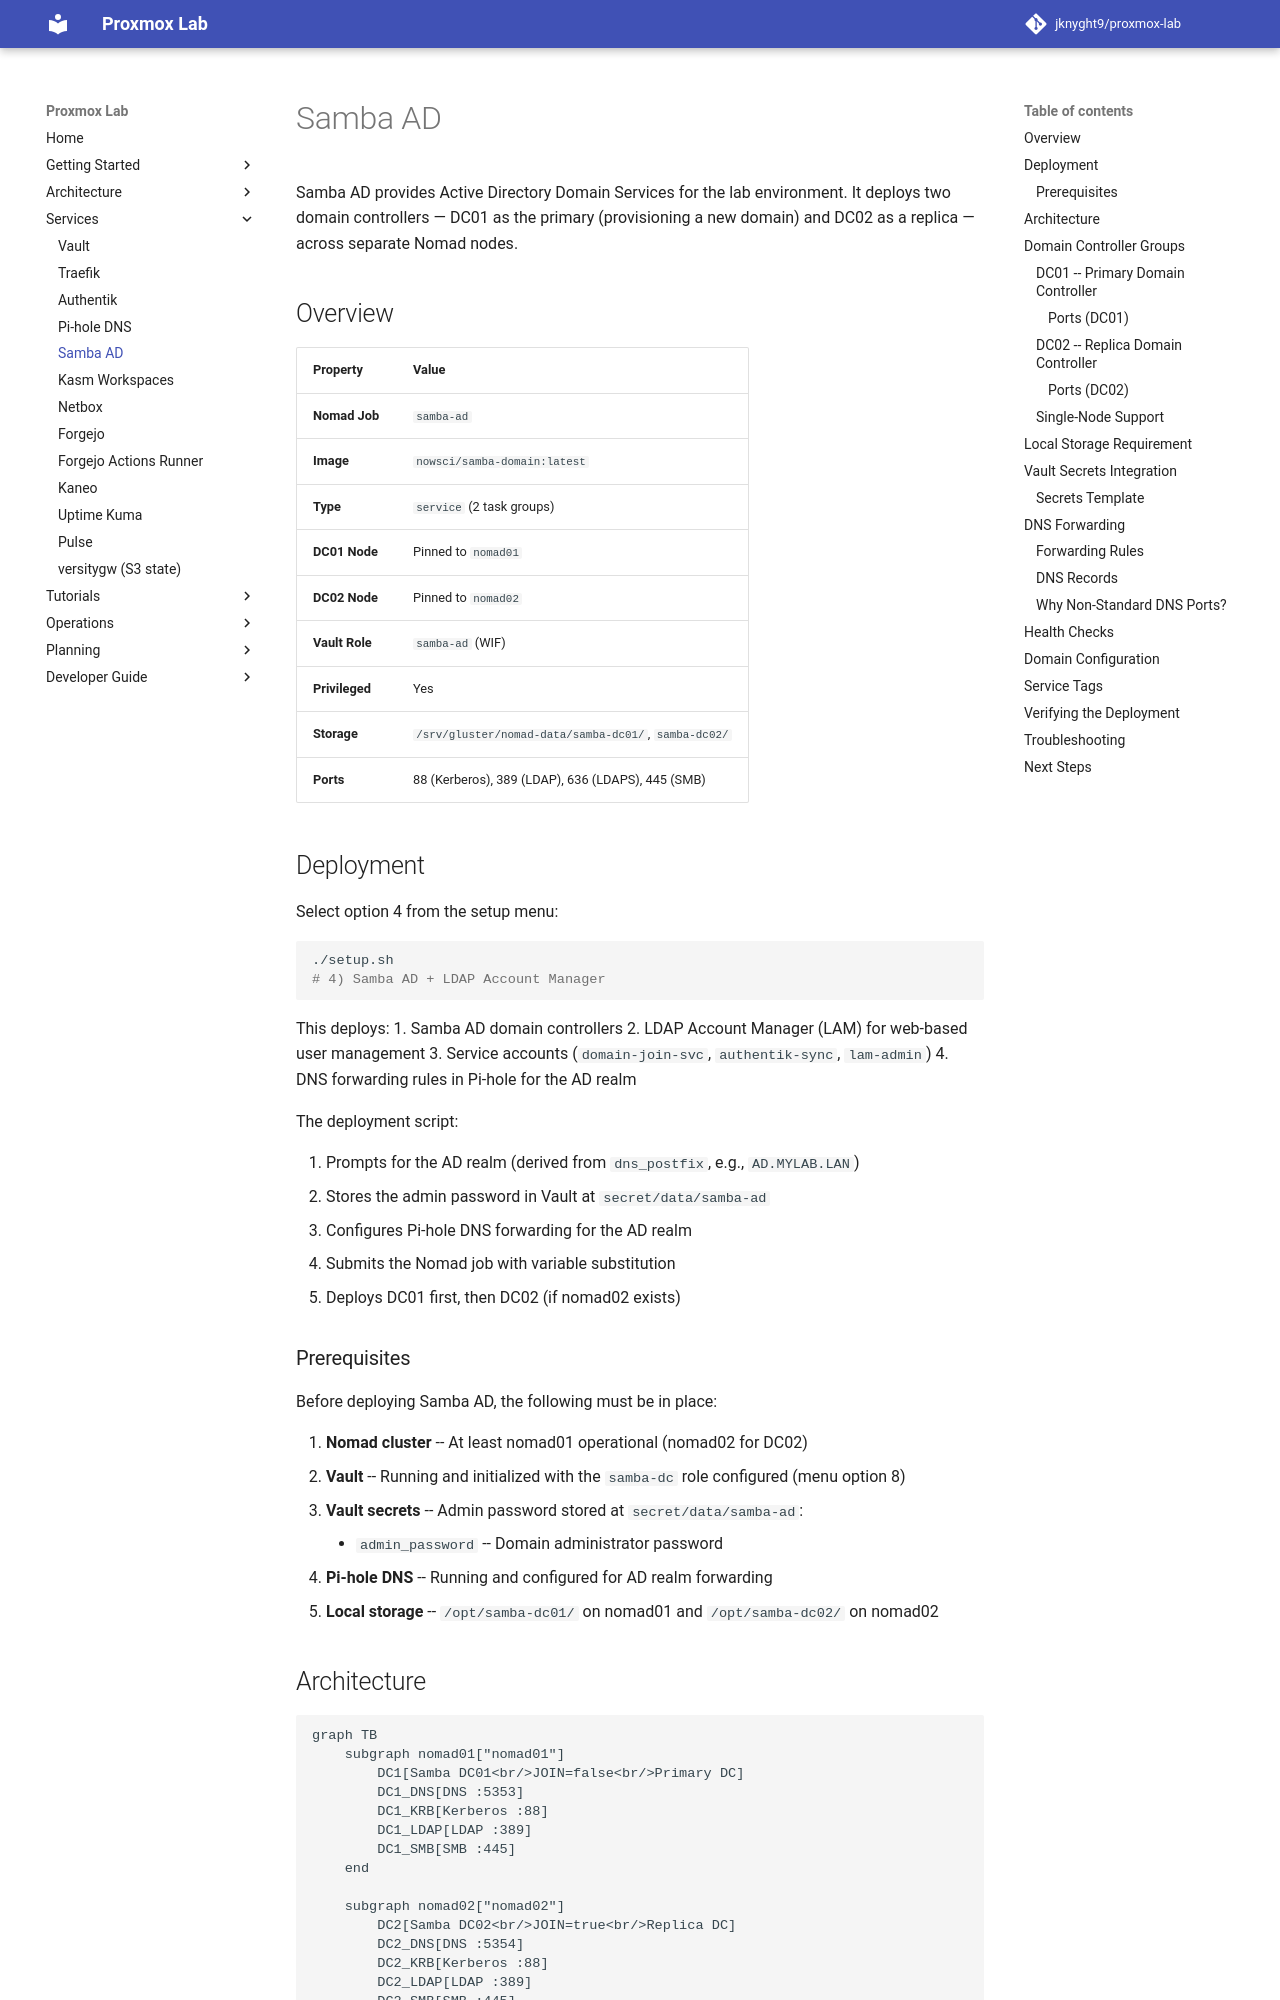

repository: jknyght9/proxmox-lab · page: services/samba-ad/index.html · generator: mkdocs

# Samba AD

Samba AD provides Active Directory Domain Services for the lab environment. It deploys two domain controllers — DC01 as the primary (provisioning a new domain) and DC02 as a replica — across separate Nomad nodes.

## Overview

| Property | Value |
|----------|-------|
| **Nomad Job** | `samba-ad` |
| **Image** | `nowsci/samba-domain:latest` |
| **Type** | `service` (2 task groups) |
| **DC01 Node** | Pinned to `nomad01` |
| **DC02 Node** | Pinned to `nomad02` |
| **Vault Role** | `samba-ad` (WIF) |
| **Privileged** | Yes |
| **Storage** | `/srv/gluster/nomad-data/samba-dc01/`, `samba-dc02/` |
| **Ports** | 88 (Kerberos), 389 (LDAP), 636 (LDAPS), 445 (SMB) |

## Deployment

Select option 4 from the setup menu:

```bash
./setup.sh
# 4) Samba AD + LDAP Account Manager
```

This deploys:
1. Samba AD domain controllers
2. LDAP Account Manager (LAM) for web-based user management
3. Service accounts (`domain-join-svc`, `authentik-sync`, `lam-admin`)
4. DNS forwarding rules in Pi-hole for the AD realm

The deployment script:

1. Prompts for the AD realm (derived from `dns_postfix`, e.g., `AD.MYLAB.LAN`)
2. Stores the admin password in Vault at `secret/data/samba-ad`
3. Configures Pi-hole DNS forwarding for the AD realm
4. Submits the Nomad job with variable substitution
5. Deploys DC01 first, then DC02 (if nomad02 exists)

### Prerequisites

Before deploying Samba AD, the following must be in place:

1. **Nomad cluster** -- At least nomad01 operational (nomad02 for DC02)
2. **Vault** -- Running and initialized with the `samba-dc` role configured (menu option 8)
3. **Vault secrets** -- Admin password stored at `secret/data/samba-ad`:
    - `admin_password` -- Domain administrator password
4. **Pi-hole DNS** -- Running and configured for AD realm forwarding
5. **Local storage** -- `/opt/samba-dc01/` on nomad01 and `/opt/samba-dc02/` on nomad02

## Architecture

```mermaid
graph TB
    subgraph nomad01["nomad01"]
        DC1[Samba DC01<br/>JOIN=false<br/>Primary DC]
        DC1_DNS[DNS :5353]
        DC1_KRB[Kerberos :88]
        DC1_LDAP[LDAP :389]
        DC1_SMB[SMB :445]
    end

    subgraph nomad02["nomad02"]
        DC2[Samba DC02<br/>JOIN=true<br/>Replica DC]
        DC2_DNS[DNS :5354]
        DC2_KRB[Kerberos :88]
        DC2_LDAP[LDAP :389]
        DC2_SMB[SMB :445]
    end

    subgraph pihole["Pi-hole DNS"]
        FWD[AD Realm Forwarding<br/>*.ad.mylab.lan]
    end

    subgraph vault["Vault"]
        SECRETS[secret/data/samba-ad<br/>admin_password]
    end

    DC1 <-->|AD Replication| DC2
    DC2 -->|DNSFORWARDER| DC1

    FWD -->|port 5353| DC1
    FWD -->|port 5354| DC2

    DC1 -->|WIF JWT| vault
    DC2 -->|WIF JWT| vault
```
